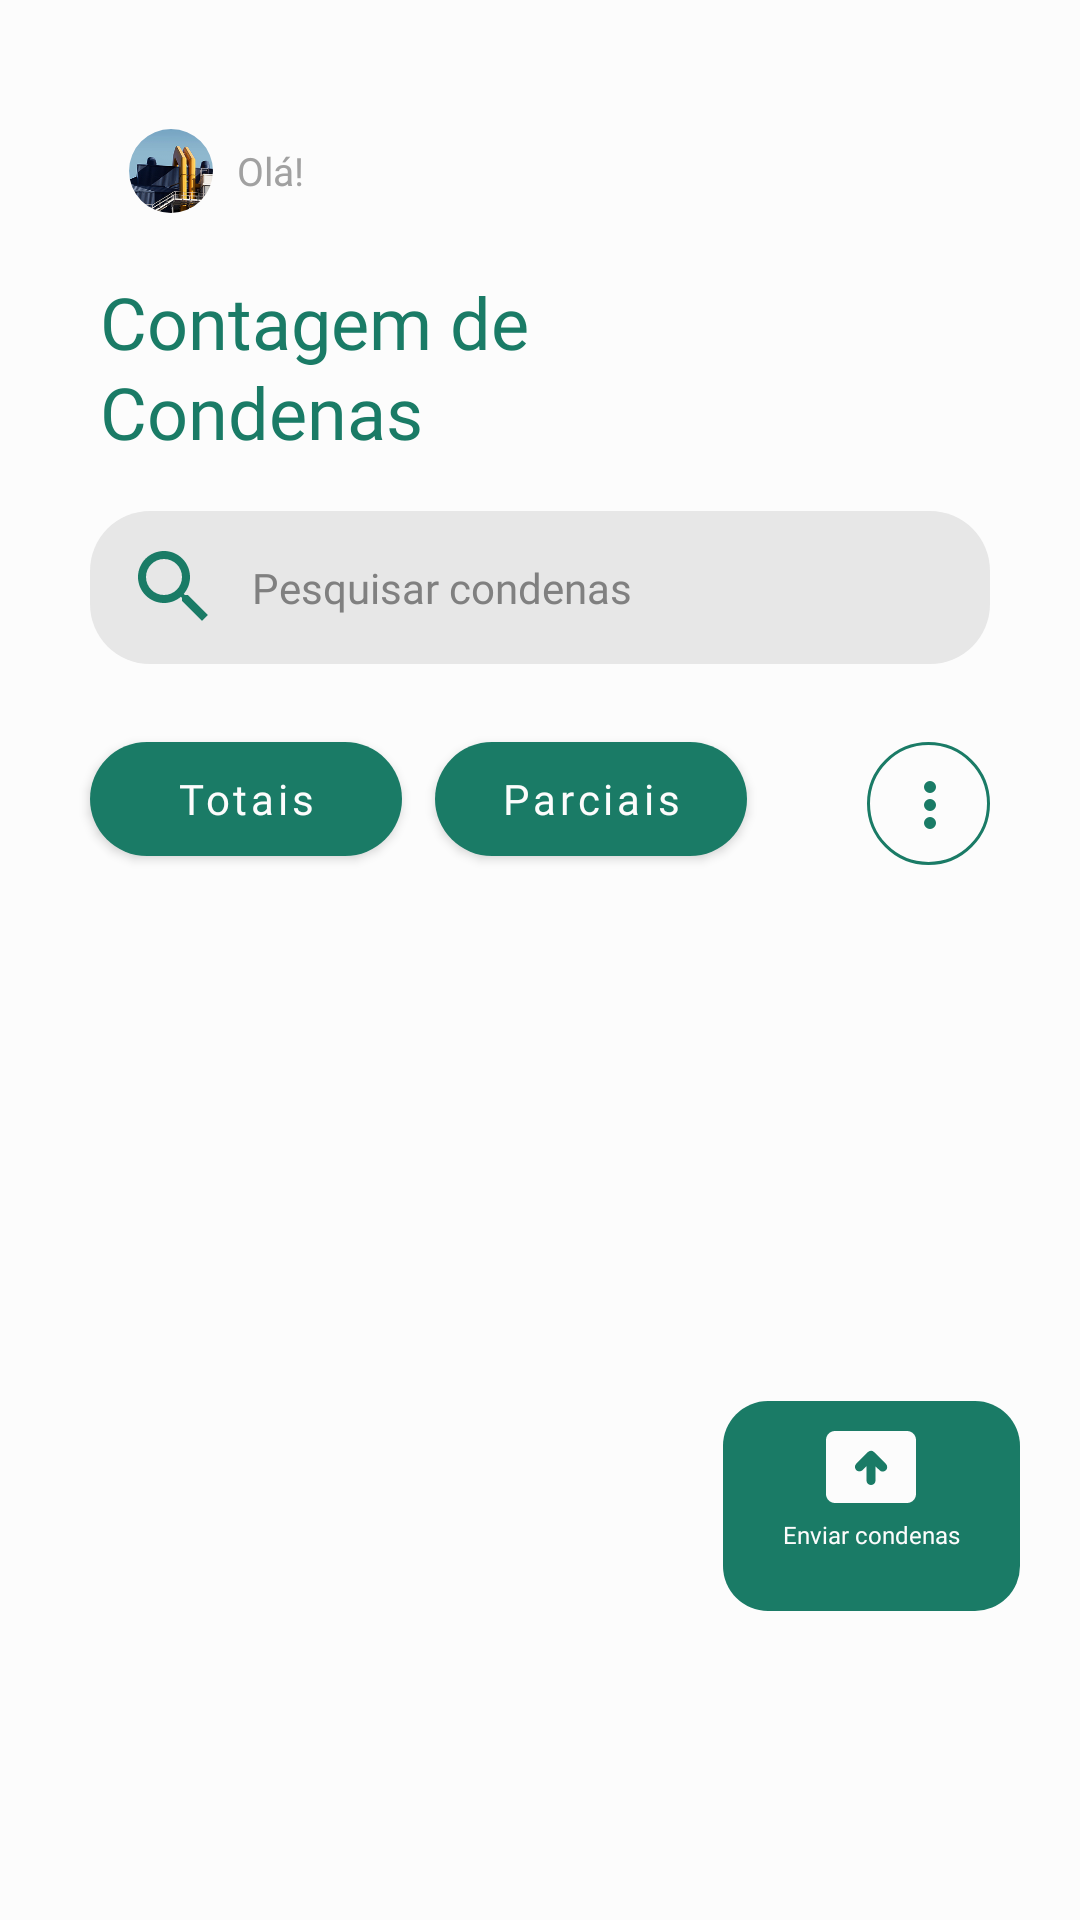

Write the Android layout XML for this screen, with the resource values it uses.
<!-- AndroidManifest.xml: application theme Theme.IgestaMobile -->
<!-- res/layout/fragment_contagem.xml -->
<?xml version="1.0" encoding="utf-8"?>
<androidx.constraintlayout.widget.ConstraintLayout xmlns:android="http://schemas.android.com/apk/res/android"
    xmlns:app="http://schemas.android.com/apk/res-auto"
    xmlns:tools="http://schemas.android.com/tools"
    android:layout_width="match_parent"
    android:layout_height="match_parent"
    android:background="@color/branco"
    tools:context=".ui.contagem.ContagemFragment" >

    <com.google.android.material.textfield.TextInputEditText
        android:id="@+id/inputTextPesquisarCondenas"
        android:layout_width="match_parent"
        android:layout_height="51dp"
        android:layout_marginLeft="30dp"
        android:layout_marginTop="17dp"
        android:layout_marginRight="30dp"
        android:background="@drawable/searchbar"
        android:drawableStart="@drawable/ic_search"
        android:drawablePadding="10dp"
        android:fontFamily="@font/poppins_regular"
        android:hint="Pesquisar condenas"
        android:paddingLeft="12dp"
        android:paddingRight="12dp"
        android:textColor="@color/preto"
        android:textColorHighlight="@color/preto"
        android:textColorHint="@color/cinza_escuro"
        android:textSize="14sp"
        app:layout_constraintEnd_toEndOf="parent"
        app:layout_constraintStart_toStartOf="parent"
        app:layout_constraintTop_toBottomOf="@+id/textView32" />

    <TextView
        android:id="@+id/textView32"
        android:layout_width="179dp"
        android:layout_height="wrap_content"
        android:layout_marginTop="20dp"
        android:fontFamily="@font/poppins_semibold"
        android:lineHeight="30dp"
        android:text="Contagem de Condenas"
        android:textColor="@color/verde_escuro"
        android:textSize="24sp"
        app:layout_constraintEnd_toEndOf="parent"
        app:layout_constraintHorizontal_bias="0.185"
        app:layout_constraintStart_toStartOf="parent"
        app:layout_constraintTop_toBottomOf="@+id/foto_perfil_condenas" />

    <TextView
        android:id="@+id/txt_ola_contar_condenas"
        android:layout_width="wrap_content"
        android:layout_height="wrap_content"
        android:layout_marginStart="8dp"
        android:layout_marginTop="48dp"
        android:fontFamily="@font/poppins_medium"
        android:text="Olá!"
        android:textColor="@color/cinza_medio"
        android:textSize="13sp"
        app:layout_constraintEnd_toEndOf="parent"
        app:layout_constraintHorizontal_bias="0.0"
        app:layout_constraintStart_toEndOf="@+id/foto_perfil_condenas"
        app:layout_constraintTop_toTopOf="parent" />

    <com.google.android.material.imageview.ShapeableImageView
        android:id="@+id/foto_perfil_condenas"
        android:layout_width="28dp"
        android:layout_height="28dp"
        android:layout_marginStart="43dp"
        android:layout_marginTop="43dp"
        app:layout_constraintStart_toStartOf="parent"
        app:layout_constraintTop_toTopOf="parent"
        app:shapeAppearance="@style/ShapeAppearance.Material3.Corner.Full"
        app:srcCompat="@mipmap/fotoperfil" />

    <com.google.android.material.button.MaterialButton
        android:id="@+id/btn_total"
        android:layout_width="104dp"
        android:layout_height="50dp"
        android:layout_marginStart="30dp"
        android:layout_marginTop="20dp"
        android:fontFamily="@font/poppins_medium"
        android:text="Totais"
        android:textAlignment="center"
        android:textAllCaps="false"
        android:textColor="@color/branco"
        android:visibility="visible"
        app:backgroundTint="@color/verde_escuro"
        app:cornerRadius="50dp"
        app:layout_constraintStart_toStartOf="parent"
        app:layout_constraintTop_toBottomOf="@+id/inputTextPesquisarCondenas" />

    <com.google.android.material.button.MaterialButton
        android:id="@+id/btn_parcial"
        android:layout_width="104dp"
        android:layout_height="50dp"
        android:layout_marginStart="11dp"
        android:layout_marginTop="20dp"
        android:fontFamily="@font/poppins_medium"
        android:gravity="center"
        android:text="Parciais"
        android:textAlignment="center"
        android:textAllCaps="false"
        android:textColor="@color/branco"
        android:visibility="visible"
        app:backgroundTint="@color/verde_escuro"
        app:cornerRadius="20.5dp"
        app:layout_constraintStart_toEndOf="@+id/btn_total"
        app:layout_constraintTop_toBottomOf="@+id/inputTextPesquisarCondenas" />

    <ImageButton
        android:id="@+id/btn_option"
        android:layout_width="41dp"
        android:layout_height="41dp"
        android:layout_marginTop="26dp"
        android:layout_marginEnd="30dp"
        android:background="@drawable/opcoes"
        android:text="Button"
        android:visibility="visible"
        app:layout_constraintEnd_toEndOf="parent"
        app:layout_constraintTop_toBottomOf="@+id/inputTextPesquisarCondenas" />

    <androidx.recyclerview.widget.RecyclerView
        android:id="@+id/recyclerView"
        android:layout_width="match_parent"
        android:layout_height="0dp"
        android:layout_marginStart="30dp"
        android:layout_marginTop="80dp"
        android:layout_marginEnd="30dp"
        android:paddingBottom="180dp"
        android:clipToPadding="false"
        app:layout_constraintBottom_toBottomOf="parent"
        app:layout_constraintEnd_toEndOf="parent"
        app:layout_constraintStart_toStartOf="parent"
        app:layout_constraintTop_toBottomOf="@+id/inputTextPesquisarCondenas"
        tools:listitem="@layout/item_contagem_condenas" />

    <TextView
        android:id="@+id/bt_enviar_contagens"
        android:layout_width="99dp"
        android:layout_height="70dp"
        android:layout_marginEnd="20dp"
        android:layout_marginBottom="103dp"
        android:background="@drawable/borda_btn"
        android:drawableTop="@drawable/enviar_contagem"
        android:drawablePadding="5dp"
        android:fontFamily="@font/poppins_medium"
        android:paddingLeft="20dp"
        android:paddingTop="10dp"
        android:paddingRight="20dp"
        android:text="Enviar condenas"
        android:textAlignment="center"
        android:textColor="@color/branco"
        android:textSize="8sp"
        app:layout_constraintBottom_toBottomOf="parent"
        app:layout_constraintEnd_toEndOf="parent" />

    <TextView
        android:id="@+id/txt_descartar_alteracoes"
        android:layout_width="wrap_content"
        android:layout_height="wrap_content"
        android:layout_marginTop="15dp"
        android:drawableTop="@drawable/icon_trash"
        android:fontFamily="@font/poppins_regular"
        android:maxWidth="60dp"
        android:text="Descartar alterações"
        android:textAlignment="center"
        android:textColor="@color/vermelho"
        android:textSize="10sp"
        android:visibility="gone"
        app:layout_constraintEnd_toEndOf="parent"
        app:layout_constraintHorizontal_bias="0.085"
        app:layout_constraintStart_toStartOf="parent"
        app:layout_constraintTop_toBottomOf="@+id/inputTextPesquisarCondenas" />

    <TextView
        android:id="@+id/txt_concluir_alteracoes"
        android:layout_width="wrap_content"
        android:layout_height="wrap_content"
        android:layout_marginTop="15dp"
        android:drawableTop="@drawable/icon_check"
        android:fontFamily="@font/poppins_regular"
        android:maxWidth="60dp"
        android:text="Concluir alterações"
        android:textAlignment="center"
        android:textColor="@color/verde_escuro"
        android:textSize="10sp"
        android:visibility="gone"
        app:layout_constraintEnd_toEndOf="parent"
        app:layout_constraintHorizontal_bias="0.914"
        app:layout_constraintStart_toStartOf="parent"
        app:layout_constraintTop_toBottomOf="@+id/inputTextPesquisarCondenas" />

</androidx.constraintlayout.widget.ConstraintLayout>
<!-- res/layout/item_contagem_condenas.xml (included above) -->
<?xml version="1.0" encoding="utf-8"?>
<androidx.cardview.widget.CardView xmlns:android="http://schemas.android.com/apk/res/android"
    xmlns:app="http://schemas.android.com/apk/res-auto"
    xmlns:tools="http://schemas.android.com/tools"
    android:layout_width="match_parent"
    android:layout_height="wrap_content"
    android:layout_marginBottom="13dp"
    app:cardBackgroundColor="@color/preto"
    app:cardCornerRadius="30dp">

    <androidx.constraintlayout.widget.ConstraintLayout
        android:layout_width="match_parent"
        android:layout_height="wrap_content"
        android:padding="15dp"
        app:layout_constraintEnd_toEndOf="parent"
        app:layout_constraintStart_toStartOf="parent"
        app:layout_constraintTop_toTopOf="parent">

        <TextView
            android:id="@+id/contar_nome_condena"
            android:layout_width="wrap_content"
            android:layout_height="wrap_content"
            android:layout_marginStart="22dp"
            android:layout_marginEnd="22dp"
            android:fontFamily="@font/poppins_medium"
            android:maxWidth="150dp"
            android:text="Aero Saculite"
            android:textColor="@color/branco"
            android:textSize="18sp"
            app:layout_constraintBottom_toBottomOf="parent"
            app:layout_constraintEnd_toStartOf="@+id/constraintLayout"
            app:layout_constraintHorizontal_bias="0.0"
            app:layout_constraintStart_toStartOf="parent"
            app:layout_constraintTop_toTopOf="parent" />

        <androidx.constraintlayout.widget.ConstraintLayout
            android:id="@+id/constraintLayout"
            android:layout_width="wrap_content"
            android:layout_height="42dp"
            android:layout_marginEnd="22dp"
            android:background="@drawable/chip"
            android:backgroundTint="@color/verde_claro"
            android:maxWidth="150dp"
            app:layout_constraintBottom_toBottomOf="parent"
            app:layout_constraintEnd_toEndOf="parent"
            app:layout_constraintTop_toTopOf="parent">

            <Button
                android:id="@+id/btn_menos"
                android:layout_width="37dp"
                android:layout_height="37dp"
                android:layout_marginStart="2dp"
                android:background="@drawable/chip"
                android:backgroundTint="@color/preto"
                android:gravity="center"
                android:minWidth="0dp"
                android:minHeight="0dp"
                android:padding="0dp"
                android:text="-"
                android:textSize="16sp"
                app:layout_constraintBottom_toBottomOf="parent"
                app:layout_constraintStart_toStartOf="parent"
                app:layout_constraintTop_toTopOf="parent" />

            <Button
                android:id="@+id/btn_mais"
                android:layout_width="37dp"
                android:layout_height="37dp"
                android:layout_marginEnd="2dp"
                android:background="@drawable/chip"
                android:backgroundTint="@color/preto"
                android:gravity="center"
                android:minWidth="0dp"
                android:minHeight="0dp"
                android:padding="0dp"
                android:text="+"
                android:textSize="16sp"
                app:layout_constraintBottom_toBottomOf="parent"
                app:layout_constraintEnd_toEndOf="parent"
                app:layout_constraintTop_toTopOf="parent" />

            <com.google.android.material.textfield.TextInputEditText
                android:id="@+id/input_quantidade"
                android:layout_width="wrap_content"
                android:layout_height="wrap_content"
                android:layout_marginTop="5dp"
                android:fontFamily="@font/poppins_medium"
                android:hint="0"
                android:inputType="number"
                android:maxWidth="100dp"
                android:paddingHorizontal="20dp"
                android:paddingTop="5dp"
                android:singleLine="true"
                android:textColor="@color/preto"
                android:textSize="15sp"
                app:layout_constraintEnd_toStartOf="@+id/btn_mais"
                app:layout_constraintHorizontal_bias="0.0"
                app:layout_constraintStart_toEndOf="@+id/btn_menos"
                app:layout_constraintTop_toTopOf="parent" />

        </androidx.constraintlayout.widget.ConstraintLayout>
    </androidx.constraintlayout.widget.ConstraintLayout>
</androidx.cardview.widget.CardView>
<!-- resources referenced by this layout -->
<resources>
  <color name="branco">#FCFCFC</color>
  <color name="cinza_escuro">#808080</color>
  <color name="cinza_medio">#A1A1A1</color>
  <color name="preto">#2F3034</color>
  <color name="verde_claro">#A1E1D3</color>
  <color name="verde_escuro">#1A7B66</color>
  <color name="vermelho">#EA2323</color>
  <!-- drawable borda_btn (drawable) -->
  <?xml version="1.0" encoding="utf-8"?>
  <shape xmlns:android="http://schemas.android.com/apk/res/android"
      android:shape="rectangle">
  
      
      <solid android:color="@color/verde_escuro" />
  
      
      <corners android:radius="15dp" />
  
      
  </shape>
  <!-- drawable chip (drawable) -->
  <?xml version="1.0" encoding="utf-8"?>
  <shape xmlns:android="http://schemas.android.com/apk/res/android"
      android:shape="rectangle">
  
      <solid android:color="@color/preto"/>
  
      <corners android:radius="20.5dp"/>
  </shape>
  <!-- drawable ic_search (drawable) -->
  <vector xmlns:android="http://schemas.android.com/apk/res/android"
      android:width="32dp"
      android:height="32dp"
      android:viewportWidth="32"
      android:viewportHeight="32">
    <group>
      <clip-path
          android:pathData="M0,0h32v32h-32z"/>
      <path
          android:pathData="M20.667,18.667H19.613L19.24,18.307C20.547,16.787 21.333,14.813 21.333,12.667C21.333,7.88 17.453,4 12.667,4C7.88,4 4,7.88 4,12.667C4,17.453 7.88,21.333 12.667,21.333C14.813,21.333 16.787,20.547 18.307,19.24L18.667,19.613V20.667L25.333,27.32L27.32,25.333L20.667,18.667ZM12.667,18.667C9.347,18.667 6.667,15.987 6.667,12.667C6.667,9.347 9.347,6.667 12.667,6.667C15.987,6.667 18.667,9.347 18.667,12.667C18.667,15.987 15.987,18.667 12.667,18.667Z"
          android:fillColor="#1A7B66"/>
    </group>
  </vector>
  <!-- drawable icon_check (drawable) -->
  <vector xmlns:android="http://schemas.android.com/apk/res/android"
      android:width="22dp"
      android:height="17dp"
      android:viewportWidth="22"
      android:viewportHeight="17">
    <path
        android:pathData="M6.991,13.412L1.776,8.126L0,9.913L6.991,17L22,1.787L20.236,0L6.991,13.412Z"
        android:fillColor="#1A7B66"/>
  </vector>
  <!-- drawable opcoes (drawable) -->
  <vector xmlns:android="http://schemas.android.com/apk/res/android"
      android:width="41dp"
      android:height="41dp"
      android:viewportWidth="41"
      android:viewportHeight="41">
    <path
        android:strokeWidth="1"
        android:pathData="M20.5,20.5m-20,0a20,20 0,1 1,40 0a20,20 0,1 1,-40 0"
        android:fillColor="#00000000"
        android:strokeColor="#1A7B66"/>
    <path
        android:pathData="M21,15m2,0a2,2 0,1 0,-4 0a2,2 0,1 0,4 0"
        android:fillColor="#1A7B66"/>
    <path
        android:pathData="M21,21m2,0a2,2 0,1 0,-4 0a2,2 0,1 0,4 0"
        android:fillColor="#1A7B66"/>
    <path
        android:pathData="M21,27m2,0a2,2 0,1 0,-4 0a2,2 0,1 0,4 0"
        android:fillColor="#1A7B66"/>
  </vector>
  <!-- drawable searchbar (drawable) -->
  <?xml version="1.0" encoding="utf-8"?>
  <shape xmlns:android="http://schemas.android.com/apk/res/android"
      android:shape="rectangle">
  
      <solid android:color="@color/cinza_claro"/>
  
      <corners android:radius="20dp"/>
  </shape>
  <style name="Theme.IgestaMobile" parent="Theme.MaterialComponents.DayNight.NoActionBar">
          
          <item name="colorPrimary">@color/preto</item>
          <item name="colorOnPrimary">@color/branco</item>
          
          <item name="colorSecondary">@color/verde_claro</item>
          <item name="colorOnSecondary">@color/verde_escuro</item>
          
          <item name="android:statusBarColor">?attr/colorPrimary</item>
          
      </style>
  <color name="cinza_claro">#E7E7E7</color>
</resources>
